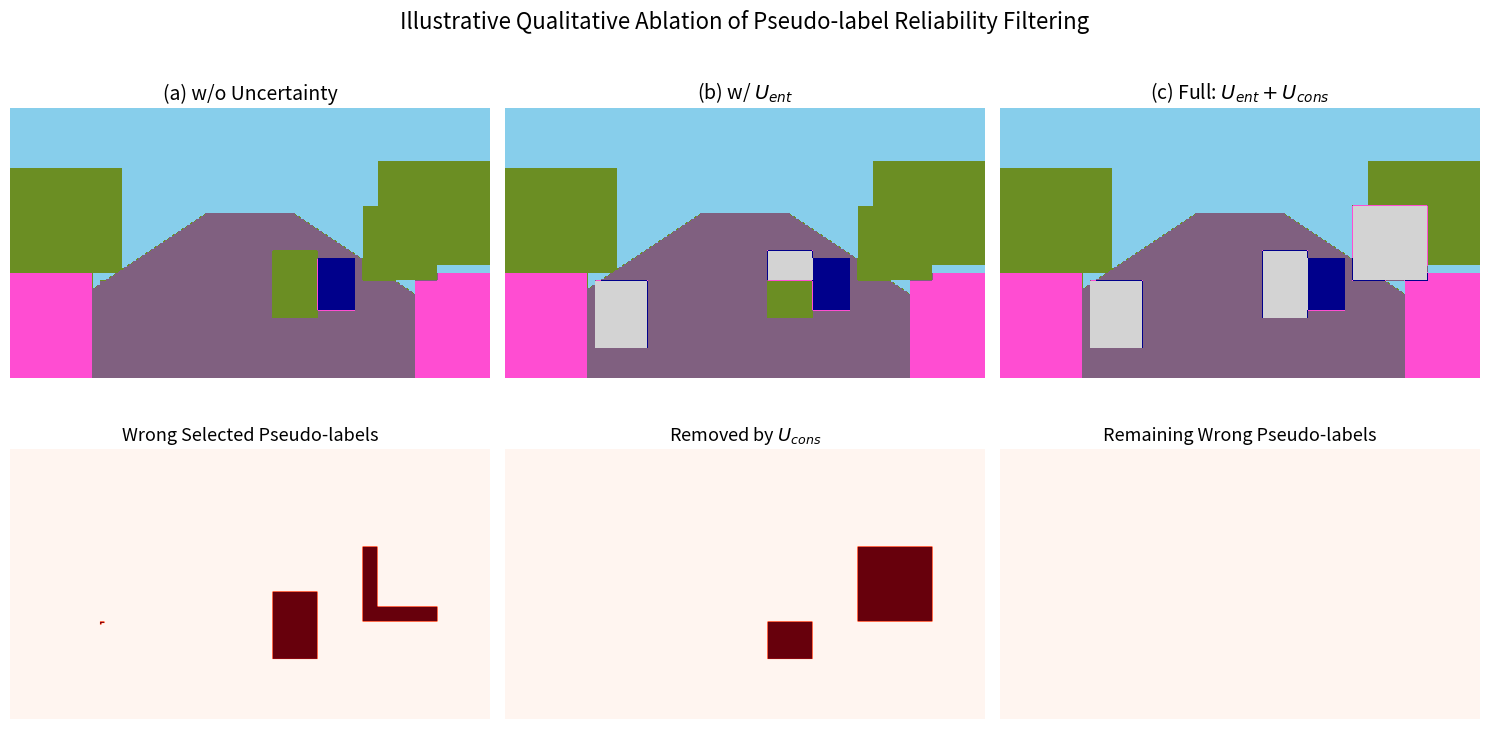
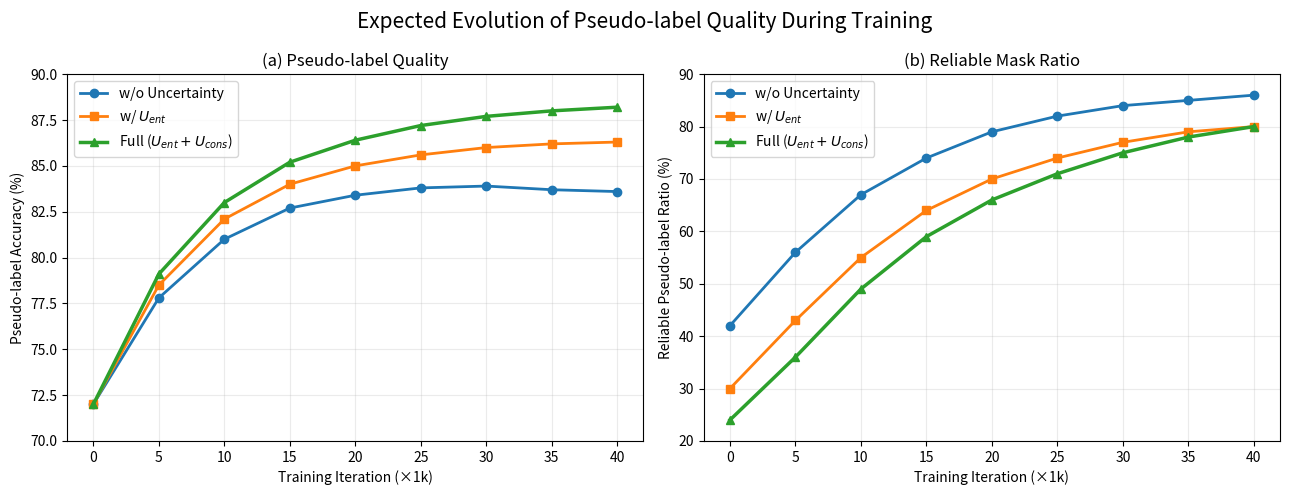
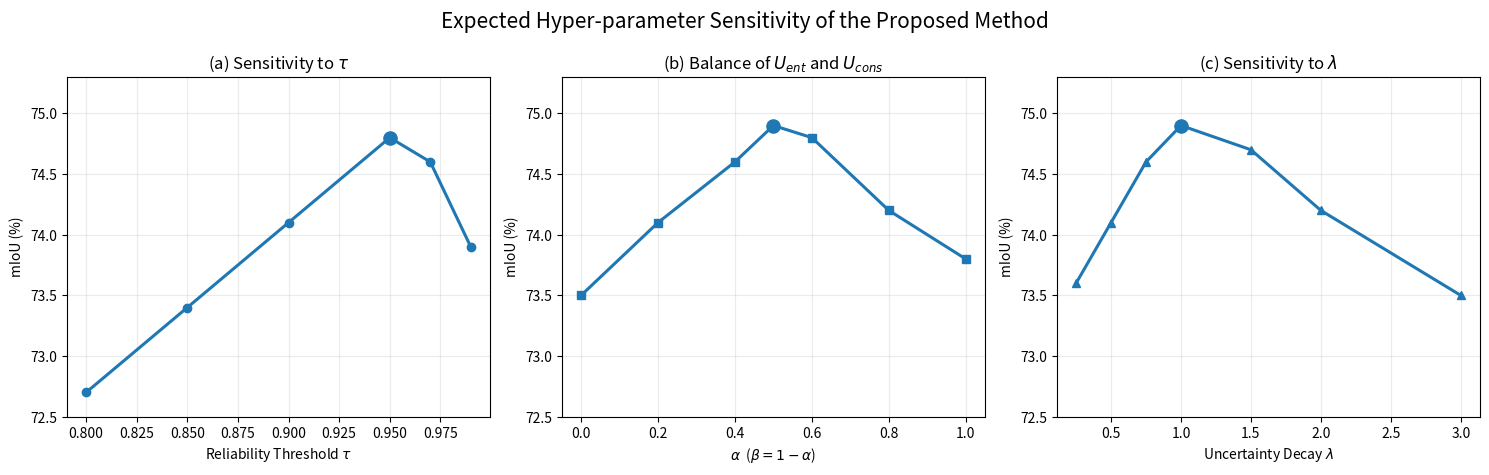

Write Python code to recreate these figures, in order.
import os
import numpy as np
import matplotlib.pyplot as plt
from matplotlib.colors import ListedColormap


# ============================================================
# 配置
# ============================================================

OUT_DIR = "expected_paper_figures"
os.makedirs(OUT_DIR, exist_ok=True)

# 固定随机种子，使示意图每次一致
np.random.seed(42)


# ============================================================
# Figure A
# Qualitative Ablation Figure
# 理想状态下的伪标签筛选示意
# ============================================================

def make_qualitative_ablation():

    H, W = 180, 320

    # --------------------------------------------------------
    # 构造一个简化的道路场景 GT
    # 这里只用于汇报时说明筛选机制，不是真实实验结果
    # --------------------------------------------------------

    gt = np.zeros((H, W), dtype=np.uint8)

    # sky
    gt[:65, :] = 0

    # vegetation/buildings
    gt[40:110, :75] = 1
    gt[35:105, 245:] = 1

    # road
    for y in range(70, H):
        center = W // 2
        width = int((y - 50) * 1.5)

        x1 = max(center - width, 0)
        x2 = min(center + width, W)

        gt[y, x1:x2] = 2

    # sidewalk
    gt[110:, :55] = 3
    gt[110:, 270:] = 3

    # car/object
    gt[100:135, 185:230] = 4

    # --------------------------------------------------------
    # Baseline pseudo label
    # 人为制造若干“虚假自信错误”
    # --------------------------------------------------------

    baseline = gt.copy()

    # 错误区域 1：右侧暗区
    baseline[65:115, 235:285] = 1

    # 错误区域 2：道路边界
    baseline[115:160, 60:95] = 2

    # 错误区域 3：车附近
    baseline[95:140, 175:205] = 1

    # --------------------------------------------------------
    # Only Entropy
    #
    # 255 表示 rejected pseudo-label
    # --------------------------------------------------------

    entropy_mask = np.ones((H, W), dtype=bool)

    # 熵能过滤掉明显不确定边界
    entropy_mask[115:160, 60:95] = False
    entropy_mask[95:115, 175:205] = False

    entropy_only = baseline.copy()
    entropy_only[~entropy_mask] = 255

    # --------------------------------------------------------
    # Full = entropy + consistency
    #
    # Consistency进一步发现：
    # 一些看似 confidence 很高，但扰动后不稳定的区域
    # --------------------------------------------------------

    full_mask = entropy_mask.copy()

    # 删除右侧假高置信错误
    full_mask[65:115, 235:285] = False

    # 再删除车附近剩余不稳定错误
    full_mask[115:140, 175:205] = False

    full = baseline.copy()
    full[~full_mask] = 255

    # Consistency额外删除的区域
    removed_consistency = (
        entropy_mask
        &
        (~full_mask)
    )

    # --------------------------------------------------------
    # 计算错误伪标签
    # --------------------------------------------------------

    baseline_wrong = (
        baseline != gt
    )

    entropy_wrong = (
        (entropy_only != 255)
        &
        (entropy_only != gt)
    )

    full_wrong = (
        (full != 255)
        &
        (full != gt)
    )

    # --------------------------------------------------------
    # palette
    # --------------------------------------------------------

    colors = [
        "#87CEEB",  # sky
        "#6B8E23",  # building / vegetation
        "#806080",  # road
        "#FF4DD2",  # sidewalk
        "#00008B",  # car
        "#D3D3D3",  # rejected
    ]

    cmap = ListedColormap(colors)

    def prepare_mask(mask):
        tmp = mask.copy()
        tmp[tmp == 255] = 5
        return tmp

    # --------------------------------------------------------
    # Plot
    # --------------------------------------------------------

    fig, axes = plt.subplots(
        2,
        3,
        figsize=(15, 8)
    )

    axes[0, 0].imshow(
        prepare_mask(baseline),
        cmap=cmap,
        vmin=0,
        vmax=5
    )
    axes[0, 0].set_title(
        "(a) w/o Uncertainty",
        fontsize=14
    )

    axes[0, 1].imshow(
        prepare_mask(entropy_only),
        cmap=cmap,
        vmin=0,
        vmax=5
    )
    axes[0, 1].set_title(
        r"(b) w/ $U_{ent}$",
        fontsize=14
    )

    axes[0, 2].imshow(
        prepare_mask(full),
        cmap=cmap,
        vmin=0,
        vmax=5
    )
    axes[0, 2].set_title(
        r"(c) Full: $U_{ent}+U_{cons}$",
        fontsize=14
    )

    # Wrong baseline
    axes[1, 0].imshow(
        baseline_wrong,
        cmap="Reds",
        vmin=0,
        vmax=1
    )
    axes[1, 0].set_title(
        "Wrong Selected Pseudo-labels",
        fontsize=13
    )

    # Consistency removed
    axes[1, 1].imshow(
        removed_consistency,
        cmap="Reds",
        vmin=0,
        vmax=1
    )
    axes[1, 1].set_title(
        r"Removed by $U_{cons}$",
        fontsize=13
    )

    # Remaining wrong labels
    axes[1, 2].imshow(
        full_wrong,
        cmap="Reds",
        vmin=0,
        vmax=1
    )
    axes[1, 2].set_title(
        "Remaining Wrong Pseudo-labels",
        fontsize=13
    )

    for ax in axes.flat:
        ax.axis("off")

    fig.suptitle(
        "Illustrative Qualitative Ablation of Pseudo-label Reliability Filtering",
        fontsize=16
    )

    plt.tight_layout()

    save_path = os.path.join(
        OUT_DIR,
        "Fig_A_qualitative_ablation.png"
    )

    plt.savefig(
        save_path,
        dpi=300,
        bbox_inches="tight"
    )

    plt.close()

    print("Saved:", save_path)


# ============================================================
# Figure B
# Pseudo-label Quality Evolution
# ============================================================

def make_pseudo_label_quality_curve():

    # 假设训练 40k iterations
    iterations = np.array([
        0,
        5,
        10,
        15,
        20,
        25,
        30,
        35,
        40
    ])

    # --------------------------------------------------------
    # 预期/理想趋势：
    #
    # Baseline:
    # 前期上升，随后伪标签噪声使性能趋于饱和
    #
    # Entropy:
    # 更稳定
    #
    # Full:
    # 更快、更平滑、最终更高
    # --------------------------------------------------------

    baseline_acc = np.array([
        72.0,
        77.8,
        81.0,
        82.7,
        83.4,
        83.8,
        83.9,
        83.7,
        83.6
    ])

    entropy_acc = np.array([
        72.0,
        78.5,
        82.1,
        84.0,
        85.0,
        85.6,
        86.0,
        86.2,
        86.3
    ])

    full_acc = np.array([
        72.0,
        79.1,
        83.0,
        85.2,
        86.4,
        87.2,
        87.7,
        88.0,
        88.2
    ])

    # --------------------------------------------------------
    # Mask Ratio
    # 被认为可靠并被用于训练的伪标签比例
    #
    # 理想趋势：
    # 初期较严格，随着 teacher 变好逐渐增大
    # --------------------------------------------------------

    mask_ratio_baseline = np.array([
        42,
        56,
        67,
        74,
        79,
        82,
        84,
        85,
        86
    ])

    mask_ratio_entropy = np.array([
        30,
        43,
        55,
        64,
        70,
        74,
        77,
        79,
        80
    ])

    mask_ratio_full = np.array([
        24,
        36,
        49,
        59,
        66,
        71,
        75,
        78,
        80
    ])

    # ========================================================
    # 两个 panel
    # ========================================================

    fig, axes = plt.subplots(
        1,
        2,
        figsize=(13, 5)
    )

    # ------------------------
    # Pseudo-label accuracy
    # ------------------------

    axes[0].plot(
        iterations,
        baseline_acc,
        marker="o",
        linewidth=2,
        label="w/o Uncertainty"
    )

    axes[0].plot(
        iterations,
        entropy_acc,
        marker="s",
        linewidth=2,
        label=r"w/ $U_{ent}$"
    )

    axes[0].plot(
        iterations,
        full_acc,
        marker="^",
        linewidth=2.5,
        label=r"Full ($U_{ent}+U_{cons}$)"
    )

    axes[0].set_xlabel(
        "Training Iteration (×1k)"
    )

    axes[0].set_ylabel(
        "Pseudo-label Accuracy (%)"
    )

    axes[0].set_title(
        "(a) Pseudo-label Quality"
    )

    axes[0].set_ylim(
        70,
        90
    )

    axes[0].grid(
        alpha=0.25
    )

    axes[0].legend()

    # ------------------------
    # Mask ratio
    # ------------------------

    axes[1].plot(
        iterations,
        mask_ratio_baseline,
        marker="o",
        linewidth=2,
        label="w/o Uncertainty"
    )

    axes[1].plot(
        iterations,
        mask_ratio_entropy,
        marker="s",
        linewidth=2,
        label=r"w/ $U_{ent}$"
    )

    axes[1].plot(
        iterations,
        mask_ratio_full,
        marker="^",
        linewidth=2.5,
        label=r"Full ($U_{ent}+U_{cons}$)"
    )

    axes[1].set_xlabel(
        "Training Iteration (×1k)"
    )

    axes[1].set_ylabel(
        "Reliable Pseudo-label Ratio (%)"
    )

    axes[1].set_title(
        "(b) Reliable Mask Ratio"
    )

    axes[1].set_ylim(
        20,
        90
    )

    axes[1].grid(
        alpha=0.25
    )

    axes[1].legend()

    fig.suptitle(
        "Expected Evolution of Pseudo-label Quality During Training",
        fontsize=15
    )

    plt.tight_layout()

    save_path = os.path.join(
        OUT_DIR,
        "Fig_B_pseudo_label_quality_curve.png"
    )

    plt.savefig(
        save_path,
        dpi=300,
        bbox_inches="tight"
    )

    plt.close()

    print("Saved:", save_path)


# ============================================================
# Figure C
# Sensitivity Analysis
# ============================================================

def make_sensitivity_analysis():

    # ========================================================
    # τ sensitivity
    # ========================================================

    tau_values = np.array([
        0.80,
        0.85,
        0.90,
        0.95,
        0.97,
        0.99
    ])

    # 理想情况：
    # 阈值太低 -> 噪声伪标签多
    # 阈值太高 -> 可用伪标签太少
    # 中间最优
    tau_miou = np.array([
        72.7,
        73.4,
        74.1,
        74.8,
        74.6,
        73.9
    ])

    # ========================================================
    # α / β sensitivity
    #
    # U = α U_ent + β U_cons
    # 这里 β = 1 - α
    # ========================================================

    alpha_values = np.array([
        0.0,
        0.2,
        0.4,
        0.5,
        0.6,
        0.8,
        1.0
    ])

    beta_values = (
        1.0
        -
        alpha_values
    )

    alpha_miou = np.array([
        73.5,   # only consistency
        74.1,
        74.6,
        74.9,   # balanced best
        74.8,
        74.2,
        73.8    # only entropy
    ])

    # ========================================================
    # λ sensitivity
    #
    # Reliability:
    # R = C * exp(-λ U)
    #
    # λ 太小 -> uncertainty影响太弱
    # λ 太大 -> 筛选过度
    # ========================================================

    lambda_values = np.array([
        0.25,
        0.5,
        0.75,
        1.0,
        1.5,
        2.0,
        3.0
    ])

    lambda_miou = np.array([
        73.6,
        74.1,
        74.6,
        74.9,
        74.7,
        74.2,
        73.5
    ])

    # ========================================================
    # Plot
    # ========================================================

    fig, axes = plt.subplots(
        1,
        3,
        figsize=(15, 4.8)
    )

    # τ
    axes[0].plot(
        tau_values,
        tau_miou,
        marker="o",
        linewidth=2.2
    )

    best_tau = np.argmax(
        tau_miou
    )

    axes[0].scatter(
        tau_values[best_tau],
        tau_miou[best_tau],
        s=90,
        zorder=5
    )

    axes[0].set_xlabel(
        r"Reliability Threshold $\tau$"
    )

    axes[0].set_ylabel(
        "mIoU (%)"
    )

    axes[0].set_title(
        r"(a) Sensitivity to $\tau$"
    )

    axes[0].grid(
        alpha=0.25
    )

    # α
    axes[1].plot(
        alpha_values,
        alpha_miou,
        marker="s",
        linewidth=2.2
    )

    best_alpha = np.argmax(
        alpha_miou
    )

    axes[1].scatter(
        alpha_values[best_alpha],
        alpha_miou[best_alpha],
        s=90,
        zorder=5
    )

    axes[1].set_xlabel(
        r"$\alpha$  ($\beta = 1-\alpha$)"
    )

    axes[1].set_ylabel(
        "mIoU (%)"
    )

    axes[1].set_title(
        r"(b) Balance of $U_{ent}$ and $U_{cons}$"
    )

    axes[1].grid(
        alpha=0.25
    )

    # λ
    axes[2].plot(
        lambda_values,
        lambda_miou,
        marker="^",
        linewidth=2.2
    )

    best_lambda = np.argmax(
        lambda_miou
    )

    axes[2].scatter(
        lambda_values[best_lambda],
        lambda_miou[best_lambda],
        s=90,
        zorder=5
    )

    axes[2].set_xlabel(
        r"Uncertainty Decay $\lambda$"
    )

    axes[2].set_ylabel(
        "mIoU (%)"
    )

    axes[2].set_title(
        r"(c) Sensitivity to $\lambda$"
    )

    axes[2].grid(
        alpha=0.25
    )

    # 让三张图 y 范围一致，更像论文
    for ax in axes:
        ax.set_ylim(
            72.5,
            75.3
        )

    fig.suptitle(
        "Expected Hyper-parameter Sensitivity of the Proposed Method",
        fontsize=15
    )

    plt.tight_layout()

    save_path = os.path.join(
        OUT_DIR,
        "Fig_C_sensitivity_analysis.png"
    )

    plt.savefig(
        save_path,
        dpi=300,
        bbox_inches="tight"
    )

    plt.close()

    print("Saved:", save_path)


# ============================================================
# MAIN
# ============================================================

if __name__ == "__main__":

    make_qualitative_ablation()

    make_pseudo_label_quality_curve()

    make_sensitivity_analysis()

    print("\n=====================================")
    print("All expected figures generated.")
    print("=====================================")
    print(
        os.path.abspath(
            OUT_DIR
        )
    )
